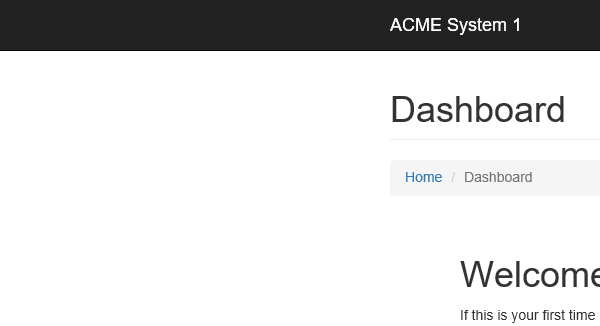
Task: RPA_Acme_Enterprise_Framework
Workflow: ACME_Navigation

Step 1 [else]: Attach Browser in window 'ACME System 1 - *'
